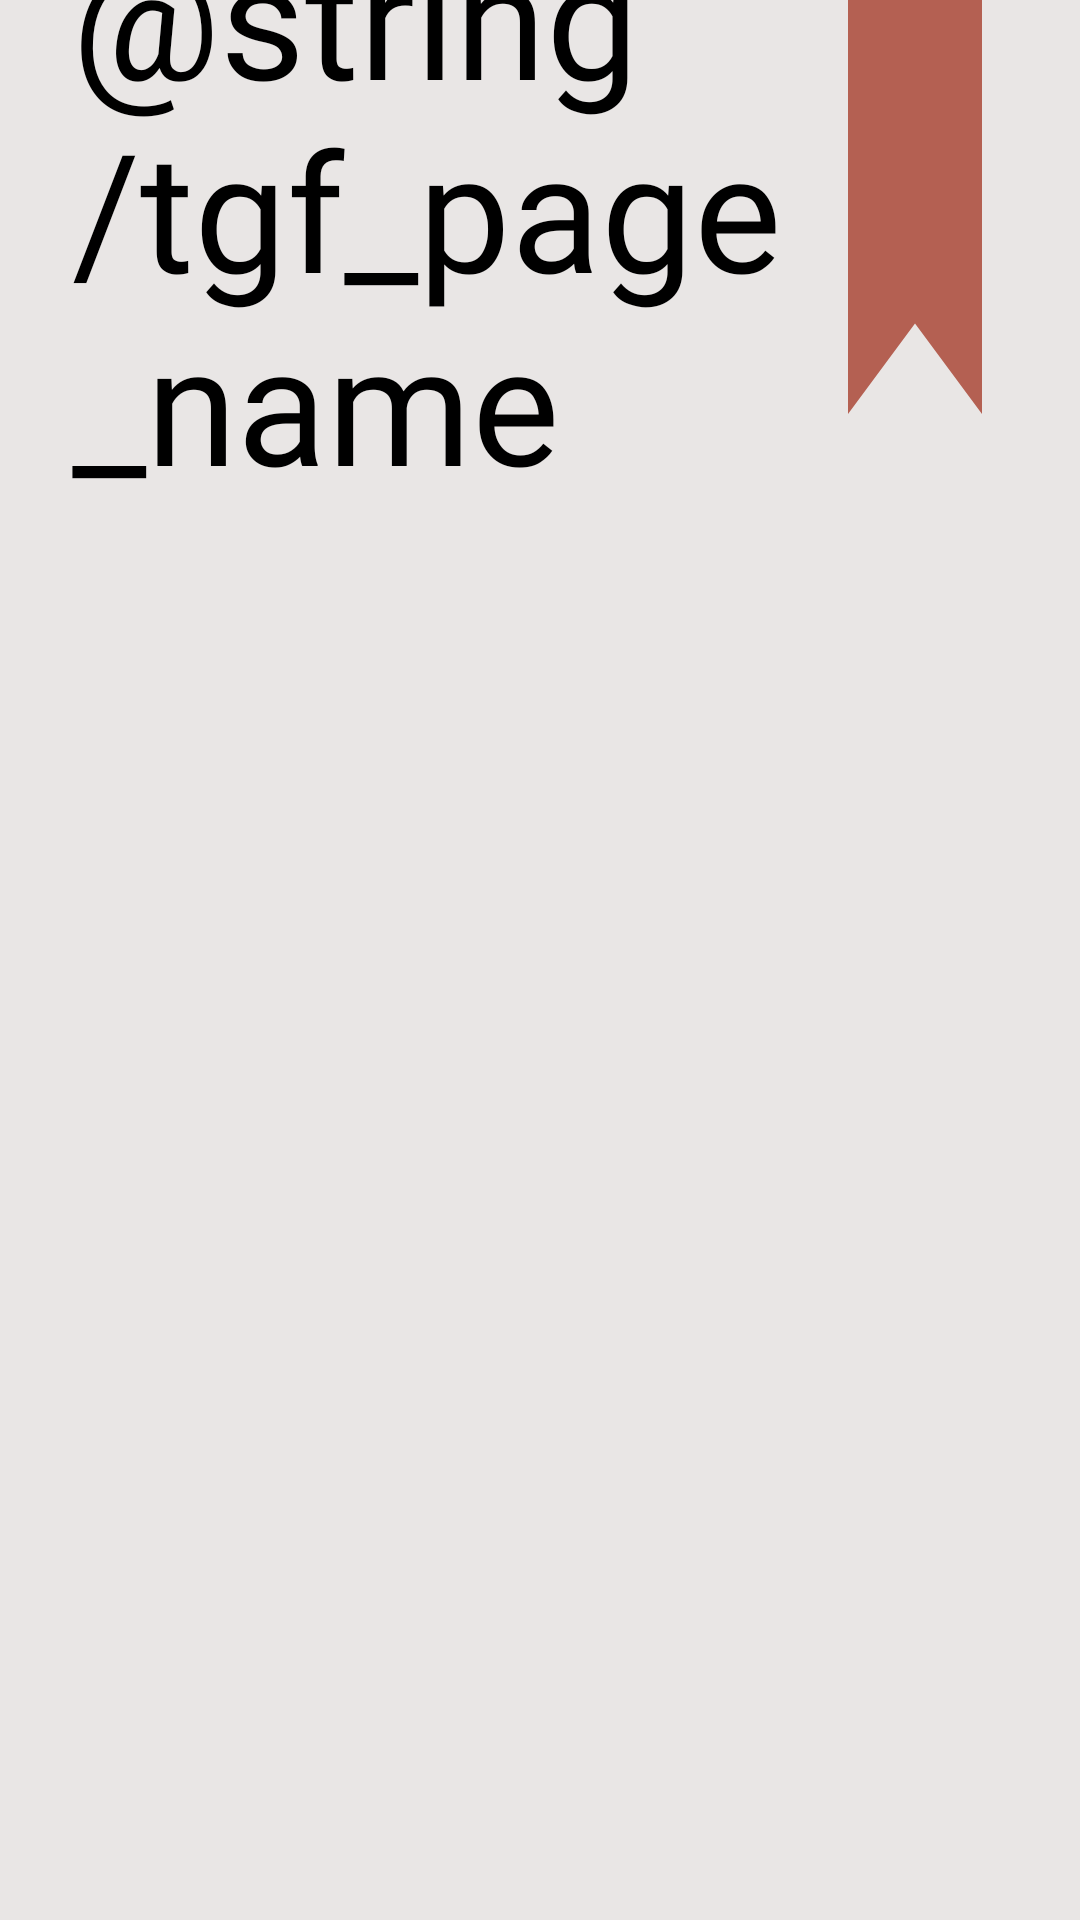

This screen was rendered from an Android layout file. Write that file and the resources it references.
<!-- AndroidManifest.xml: application theme Theme.Citatum -->
<!-- res/layout/tags_fragment.xml -->
<?xml version="1.0" encoding="utf-8"?>
<androidx.constraintlayout.widget.ConstraintLayout xmlns:android="http://schemas.android.com/apk/res/android"
    xmlns:app="http://schemas.android.com/apk/res-auto"
    android:layout_width="match_parent"
    android:layout_height="match_parent"
    android:background="@color/background_color">

    <TextView
        android:id="@+id/tgf_page_name"
        android:layout_width="0dp"
        android:layout_height="wrap_content"
        android:layout_marginStart="24dp"
        android:fontFamily="@font/gothampro_black"
        android:hyphenationFrequency="normal"
        android:text="@string/tgf_page_name"
        android:textColor="@color/black"
        android:textSize="55sp"
        app:layout_constraintBottom_toBottomOf="@+id/tgf_red_bookmark"
        app:layout_constraintEnd_toStartOf="@+id/tgf_red_bookmark"
        app:layout_constraintStart_toStartOf="parent"
        app:layout_constraintTop_toTopOf="parent" />

    <ImageView
        android:id="@+id/tgf_red_bookmark"
        android:layout_width="60dp"
        android:layout_height="138dp"
        android:layout_marginEnd="25dp"
        app:layout_constraintEnd_toEndOf="parent"
        app:layout_constraintTop_toTopOf="parent"
        app:srcCompat="@drawable/home_bookmark" />

    <androidx.recyclerview.widget.RecyclerView
        android:id="@+id/tgf_recycler_view"
        android:layout_width="0dp"
        android:layout_height="0dp"
        android:layout_marginStart="24dp"
        android:layout_marginTop="24dp"
        android:layout_marginEnd="25dp"
        app:layout_constraintBottom_toBottomOf="parent"
        app:layout_constraintEnd_toEndOf="parent"
        app:layout_constraintStart_toStartOf="parent"
        app:layout_constraintTop_toBottomOf="@+id/tgf_red_bookmark" />

</androidx.constraintlayout.widget.ConstraintLayout>
<!-- resources referenced by this layout -->
<resources>
  <color name="background_color">#E9E6E5</color>
  <color name="black">#FF000000</color>
  <!-- drawable home_bookmark (drawable) -->
  <vector
      xmlns:android="http://schemas.android.com/apk/res/android"
      xmlns:tools="http://schemas.android.com/tools"
      android:width="70dp"
      android:height="215dp"
      android:viewportWidth="70"
      android:viewportHeight="215"
      tools:ignore="VectorRaster">
      <path
          android:pathData="M0,0H70V215L35,168L0,215V0Z"
          android:fillColor="#B46052"/>
  </vector>
  <style name="Theme.Citatum" parent="Theme.MaterialComponents.Light.NoActionBar">
          <item name="android:windowNoTitle">true</item>
          <item name="android:windowFullscreen">true</item>
      </style>
</resources>
